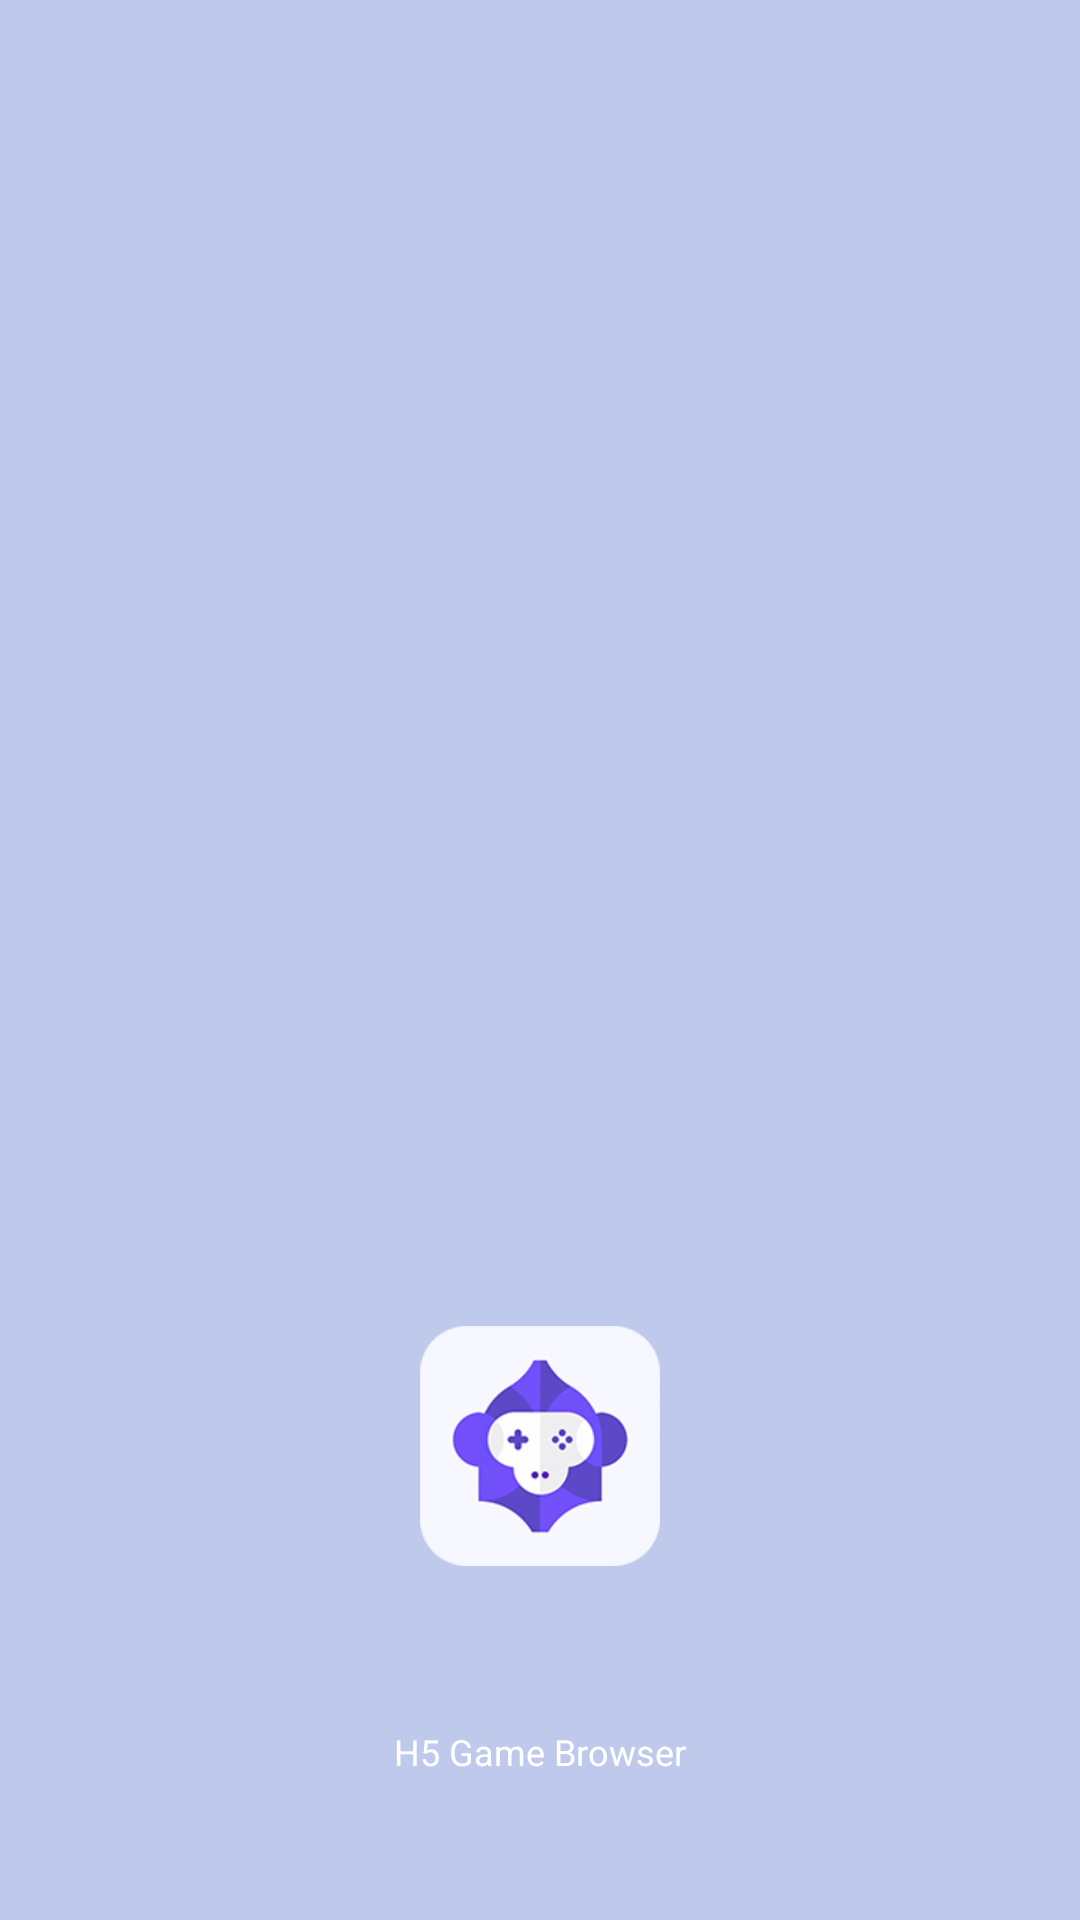

The Android layout XML behind this screen, and the referenced resources:
<!-- AndroidManifest.xml: activity theme SplashTheme -->
<!-- res/layout/activity_start.xml -->
<?xml version="1.0" encoding="utf-8"?>
<FrameLayout xmlns:android="http://schemas.android.com/apk/res/android"
    android:layout_width="match_parent"
    android:layout_height="match_parent"
    android:background="@color/activity_tab"
    android:fitsSystemWindows="true">

    <ImageView
        android:id="@+id/icon"
        android:layout_width="wrap_content"
        android:layout_height="wrap_content"
        android:layout_gravity="bottom|center_horizontal"
        android:layout_marginBottom="118dp"
        android:src="@drawable/home_icon"
        android:visibility="visible"/>

    <TextView
        android:layout_width="wrap_content"
        android:layout_height="wrap_content"
        android:layout_gravity="center"
        android:layout_marginBottom="24dp"
        android:text="@string/app_name"
        android:textColor="@android:color/darker_gray"
        android:textSize="20dp"
        android:textStyle="bold"
        android:visibility="gone"/>

    <TextView
        android:id="@+id/tv_version"
        android:layout_width="wrap_content"
        android:layout_height="wrap_content"
        android:layout_gravity="bottom|center_horizontal"
        android:layout_marginBottom="48dp"
        android:text="@string/app_name"
        android:textColor="@android:color/white"
        android:textSize="12dp" />
</FrameLayout>
<!-- resources referenced by this layout -->
<resources>
  <color name="activity_tab">#BEC9EB</color>
  <!-- drawable home_icon: png bitmap (drawable-xhdpi, 19747 bytes) -->
  <string name="app_name">H5 Game Browser</string>
  <style name="SplashTheme" parent="AppTheme">
          
          <item name="android:windowBackground">@color/activity_tab</item>
      </style>
  <style name="AppTheme" parent="Theme.AppCompat.Light.NoActionBar">
          
          <item name="colorPrimary">@color/colorPrimary</item>
          <item name="colorPrimaryDark">@color/colorPrimaryDark</item>
          <item name="colorAccent">@color/colorAccent</item>
          
      </style>
  <color name="colorPrimary">#FFFFFF</color>
  <color name="colorPrimaryDark">#3700B3</color>
  <color name="colorAccent">#03DAC5</color>
</resources>
